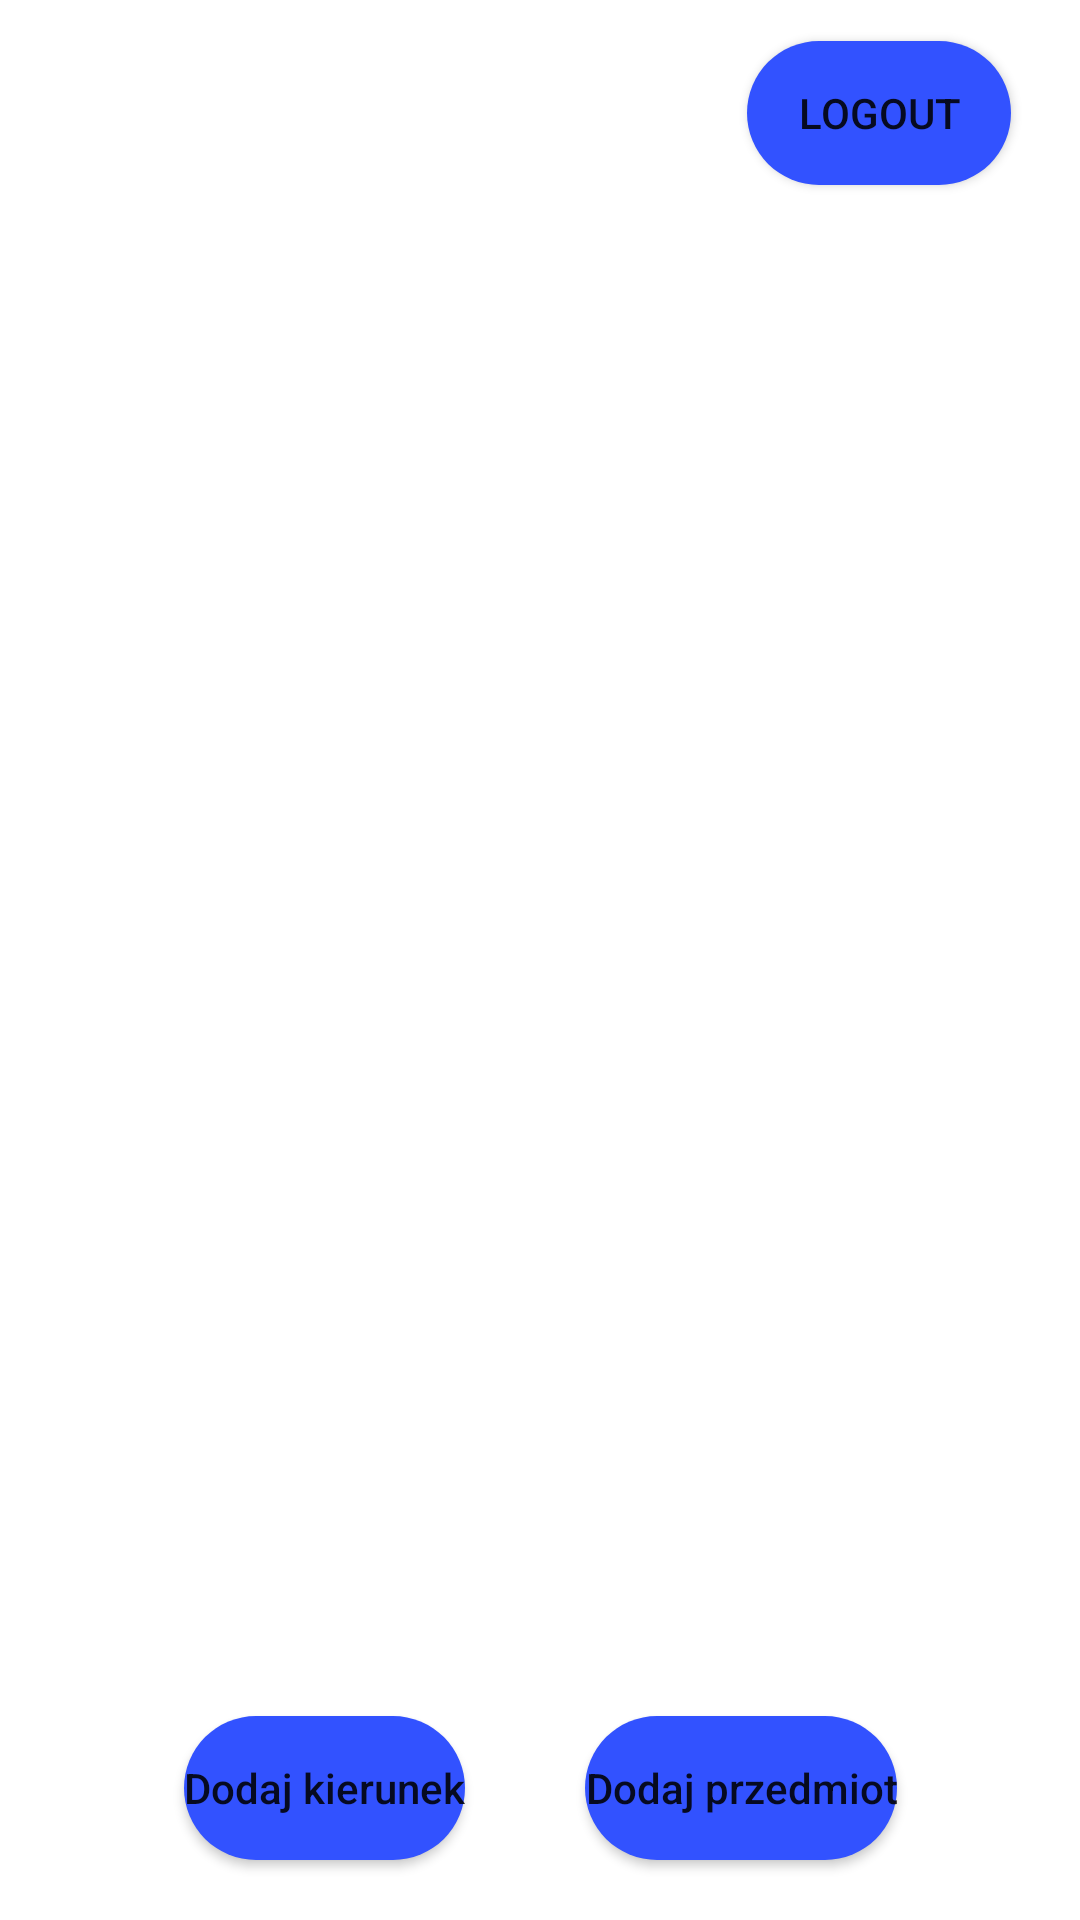

Here is an Android app screen rendered from its layout file. Give the layout XML and the strings, colors and styles it references.
<!-- AndroidManifest.xml: application theme Theme.Studentplanner -->
<!-- res/layout/activity_dashboard.xml -->
<?xml version="1.0" encoding="utf-8"?>
<androidx.constraintlayout.widget.ConstraintLayout xmlns:android="http://schemas.android.com/apk/res/android"
    xmlns:app="http://schemas.android.com/apk/res-auto"
    xmlns:tools="http://schemas.android.com/tools"
    android:layout_width="match_parent"
    android:layout_height="match_parent"
    tools:context=".Dashboard">



    <Button
        android:id="@+id/btnLogout"
        android:layout_width="wrap_content"
        android:layout_height="wrap_content"
        android:text="@string/logout"
        app:layout_constraintBottom_toBottomOf="parent"
        app:layout_constraintEnd_toEndOf="parent"
        app:layout_constraintHorizontal_bias="0.915"
        app:layout_constraintStart_toStartOf="parent"
        app:layout_constraintTop_toTopOf="parent"
        app:layout_constraintVertical_bias="0.023"
        android:background="@drawable/btn_background"/>

    <LinearLayout
        android:id="@+id/linearLayout"
        android:layout_width="wrap_content"
        android:layout_height="wrap_content"
        android:gravity="center_horizontal"
        app:layout_constraintBottom_toBottomOf="parent"
        app:layout_constraintEnd_toEndOf="parent"
        app:layout_constraintStart_toStartOf="parent"
        tools:ignore="MissingConstraints">

        <Button
            android:id="@+id/btnAddField"
            android:layout_width="wrap_content"
            android:layout_height="wrap_content"
            android:layout_margin="20dp"
            android:background="@drawable/btn_background"
            android:text="Dodaj kierunek"
            android:textAllCaps="false" />

        <Button
            android:id="@+id/btnAddSubject"
            android:layout_width="wrap_content"
            android:layout_height="wrap_content"
            android:layout_margin="20dp"
            android:background="@drawable/btn_background"
            android:text="Dodaj przedmiot"
            android:textAllCaps="false"
            tools:ignore="MissingConstraints" />

    </LinearLayout>

    <androidx.recyclerview.widget.RecyclerView
        android:id="@+id/llFields"
        android:layout_width="wrap_content"
        android:layout_height="wrap_content"
        app:layout_constraintBottom_toTopOf="@+id/linearLayout"
        app:layout_constraintEnd_toEndOf="parent"
        app:layout_constraintStart_toStartOf="parent"
        app:layout_constraintTop_toBottomOf="@+id/btnLogout"
        tools:ignore="MissingConstraints" />

</androidx.constraintlayout.widget.ConstraintLayout>
<!-- resources referenced by this layout -->
<resources>
  <!-- drawable btn_background (drawable) -->
  <?xml version="1.0" encoding="utf-8"?>
  <selector xmlns:android="http://schemas.android.com/apk/res/android">
      <item>
          <shape android:shape="rectangle">
              <solid android:color="@color/blue"/>
              <corners android:radius="50dp" />
          </shape>
      </item>
  </selector>
  <string name="logout">Logout</string>
  <style name="Theme.Studentplanner" parent="Theme.MaterialComponents.DayNight.NoActionBar">
          
          <item name="colorPrimary">@color/turquoise</item>
          <item name="colorPrimaryVariant">@color/purple</item>
          <item name="colorOnPrimary">@color/blue</item>
          
          <item name="colorSecondary">@color/teal_200</item>
          <item name="colorSecondaryVariant">@color/teal_700</item>
          <item name="colorOnSecondary">@color/black</item>
          
          <item name="android:statusBarColor" tools:targetApi="l">?attr/colorPrimaryVariant</item>
          
      </style>
  <color name="blue">#3252FF</color>
  <color name="turquoise">#40B3FF</color>
  <color name="purple">#312457</color>
  <color name="teal_200">#FF03DAC5</color>
  <color name="teal_700">#FF018786</color>
  <color name="black">#FF000000</color>
</resources>
